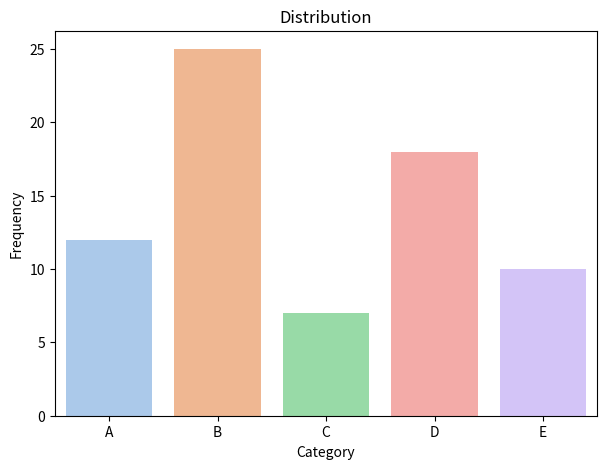
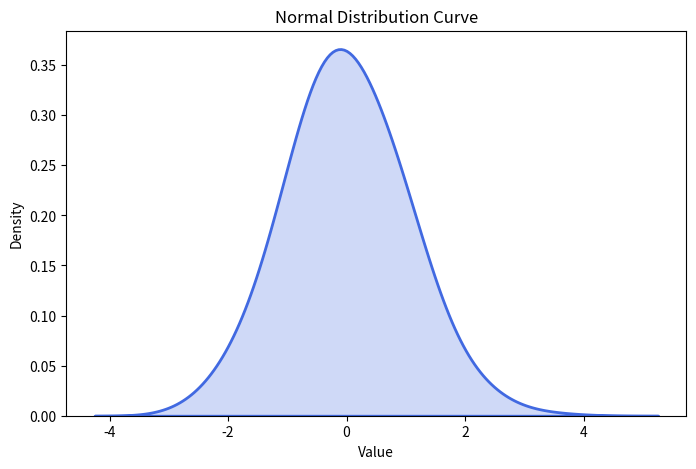
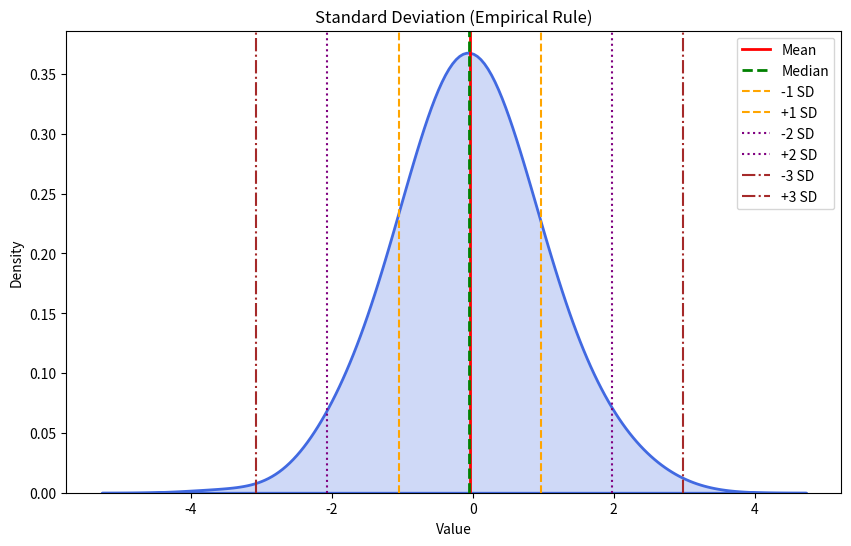

Here is the Python script that generated these plots, in order:
# pip install numpy matplotlib seaborn 
import numpy as np
import matplotlib.pyplot as plt
import seaborn as sns


# Create a categorical distribution
categories = ['A', 'B', 'C', 'D', 'E']
counts = [12, 25, 7, 18, 10]

# Create a bar chart
plt.figure(figsize=(7, 5))
sns.barplot(x=categories, y=counts, hue=categories, palette='pastel', legend=False)
plt.title('Distribution')
plt.xlabel('Category')
plt.ylabel('Frequency')
plt.show()


# Generate random data from a normal distribution
data = np.random.normal(loc=0, scale=1, size=1000)

# Plot the normal distribution curve (KDE) with a smoother curve
plt.figure(figsize=(8, 5))
sns.kdeplot(data, color='royalblue', fill=True, linewidth=2, bw_adjust=2)  # Increase bw_adjust for smoothness
plt.title('Normal Distribution Curve')
plt.xlabel('Value')
plt.ylabel('Density')
plt.show()


# Generate random data from a normal distribution
data = np.random.normal(loc=0, scale=1, size=1000)

mean = np.mean(data)
median = np.median(data)
std = np.std(data)

plt.figure(figsize=(10, 6))
sns.kdeplot(data, color='royalblue', fill=True, linewidth=2, bw_adjust=2)

# Plot mean, median, and empirical rule lines
plt.axvline(mean, color='red', linestyle='-', linewidth=2, label='Mean')
plt.axvline(median, color='green', linestyle='--', linewidth=2, label='Median')
plt.axvline(mean - std, color='orange', linestyle='--', linewidth=1.5, label='-1 SD')
plt.axvline(mean + std, color='orange', linestyle='--', linewidth=1.5, label='+1 SD')
plt.axvline(mean - 2*std, color='purple', linestyle=':', linewidth=1.5, label='-2 SD')
plt.axvline(mean + 2*std, color='purple', linestyle=':', linewidth=1.5, label='+2 SD')
plt.axvline(mean - 3*std, color='brown', linestyle='-.', linewidth=1.5, label='-3 SD')
plt.axvline(mean + 3*std, color='brown', linestyle='-.', linewidth=1.5, label='+3 SD')

plt.title('Standard Deviation (Empirical Rule)')
plt.xlabel('Value')
plt.ylabel('Density')
plt.legend()
plt.show()
